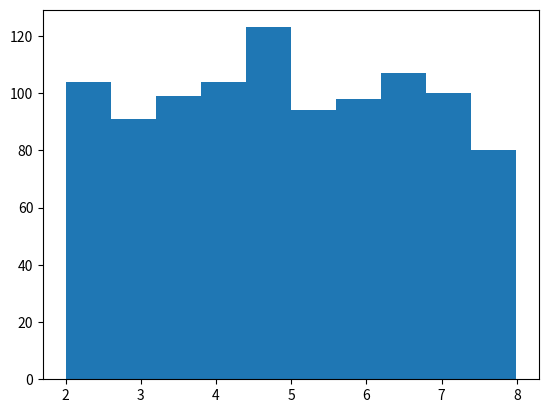

Write the Python code that produced this figure. (Note: this script raises an exception after producing the figure.)
import matplotlib.pyplot as plt
import numpy as np

N = 1000
X = [np.random.uniform(2, 8) for i in range(N)]

plt.hist(X, normed=1)

plt.title("U(2,8) Density Demo")
plt.xlabel("X", fontsize=16)
plt.ylabel("Density", fontsize=16)
plt.axis([2, 8, 0, .25])

#fig = plt.figure()
#ax = fig.add_subplot(111)
# put N=... at top left
#plt.text(.1,.9, 'N = %d' % N, fontsize=16, transform = ax.transAxes)
plt.text(2.1,.23, 'N = %d' % N, fontsize=16)

plt.savefig('unif-2-8-density-fancy.pdf', format='pdf')
plt.show()
